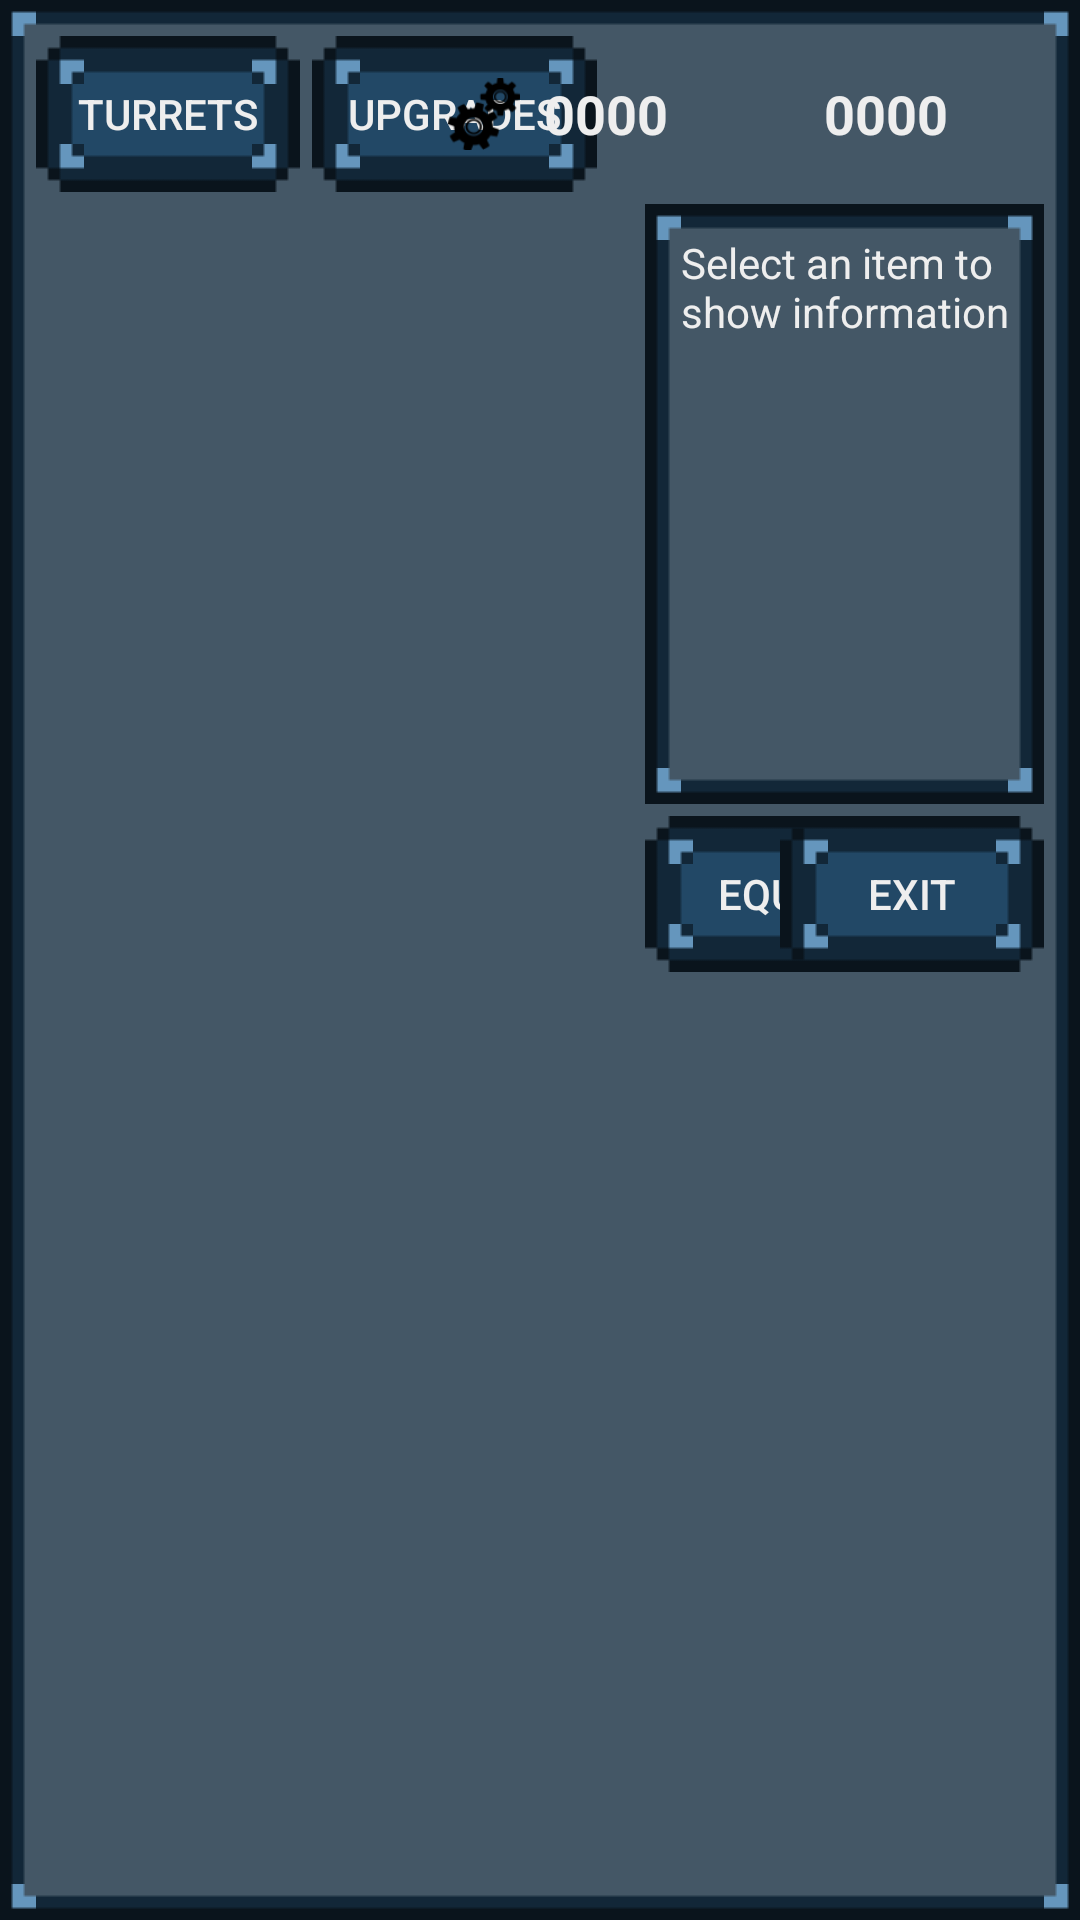

This screen was rendered from an Android layout file. Write that file and the resources it references.
<!-- AndroidManifest.xml: application theme AppTheme -->
<!-- res/layout/fragment_inventory.xml -->
<?xml version="1.0" encoding="utf-8"?>
<LinearLayout xmlns:android="http://schemas.android.com/apk/res/android"
              android:layout_width="fill_parent"
              android:layout_height="fill_parent"
              android:background="@drawable/frame_retro_mk1"
              android:orientation="vertical"
              android:padding="12dp"
              android:id="@+id/outerFrame">

    <RelativeLayout
        android:layout_width="match_parent"
        android:layout_height="wrap_content"
        android:layout_gravity="center_horizontal|center_vertical"
        android:orientation="horizontal">

        <Button
            android:id="@+id/turretSelectionBtn"
            style="?android:attr/borderlessButtonStyle"
            android:layout_width="wrap_content"
            android:layout_height="wrap_content"
            android:layout_marginRight="4dp"
            android:background="@drawable/btn_retro_canv_mk1"
            android:text="@string/turrets_selection"
            android:textColor="#EEE"
            />

        <Button
            android:id="@+id/upgradeSelectionBtn"
            style="?android:attr/borderlessButtonStyle"
            android:layout_width="wrap_content"
            android:layout_height="wrap_content"
            android:layout_toRightOf="@id/turretSelectionBtn"
            android:background="@drawable/btn_retro_canv_mk1"
            android:text="@string/upgrades_selection"
            android:textColor="#EEE"

            />

        <ImageView
            android:id="@+id/scrap_icon"
            android:layout_width="24dp"
            android:layout_height="24dp"
            android:layout_centerVertical="true"
            android:layout_marginTop="17dp"
            android:layout_toLeftOf="@+id/playerScrap"
            android:src="@drawable/scrap_64"/>

        <TextView
            android:id="@+id/playerScrap"
            android:layout_width="wrap_content"
            android:layout_height="wrap_content"
            android:layout_centerVertical="true"
            android:layout_marginLeft="8dp"
            android:layout_toLeftOf="@+id/fuel_icon"
            android:text="@string/res1_defVal"
            android:textColor="#EEE"
            android:textSize="18sp"
            android:textStyle="bold"/>

        <ImageView
            android:id="@+id/fuel_icon"
            android:layout_width="24dp"
            android:layout_height="24dp"
            android:layout_centerVertical="true"
            android:layout_marginLeft="20dp"
            android:layout_marginTop="17dp"
            android:layout_toLeftOf="@+id/playerFuel"
            android:src="@drawable/fuel_64"/>

        <TextView
            android:id="@+id/playerFuel"
            android:layout_width="wrap_content"
            android:layout_height="wrap_content"
            android:layout_alignParentLeft="false"
            android:layout_alignParentRight="true"
            android:layout_centerVertical="true"
            android:layout_marginLeft="8dp"
            android:layout_marginRight="32dp"
            android:text="@string/res1_defVal"
            android:textColor="#EEE"
            android:textSize="18sp"
            android:textStyle="bold"/>

    </RelativeLayout>

    <LinearLayout
        android:layout_width="match_parent"
        android:layout_height="0dp"
        android:layout_weight="1"
        android:orientation="horizontal"
        android:paddingTop="4dp">

        <ListView
            android:id="@+id/itemList"
            android:layout_width="0dp"
            android:layout_height="match_parent"
            android:layout_marginRight="4dp"
            android:layout_weight="0.6"/>

        <LinearLayout
            android:layout_width="0dp"
            android:layout_height="fill_parent"
            android:layout_weight="0.4"
            android:orientation="vertical">


            <LinearLayout
                android:layout_width="match_parent"
                android:layout_height="200dp"
                android:background="@drawable/frame_retro_mk1"
                android:orientation="vertical"
                android:paddingLeft="12dp"
                android:paddingTop="10dp"
                android:id="@+id/itemDescFrame">

                <ScrollView
                    android:layout_width="fill_parent"
                    android:layout_height="fill_parent">

                    <LinearLayout
                        android:orientation="vertical"
                        android:layout_width="fill_parent"
                        android:layout_height="fill_parent">

                        <ImageView
                            android:id="@+id/itemDescImage"
                            android:layout_width="wrap_content"
                            android:layout_height="wrap_content"
                            android:contentDescription="@string/app_name"/>

                        <TextView
                            android:id="@+id/itemDesc"
                            android:layout_width="fill_parent"
                            android:layout_height="wrap_content"
                            android:text="@string/slots_info"
                            android:textColor="#EEE"
                            android:textIsSelectable="false"
                            android:textSize="14sp"
                            />
                    </LinearLayout>

                </ScrollView>
            </LinearLayout>

            <RelativeLayout
                android:layout_width="match_parent"
                android:layout_height="wrap_content"
                android:layout_marginTop="4dp"
                android:layout_weight="0"
                android:orientation="horizontal">

                <Button
                    android:id="@+id/inventoryBtn_1"
                    style="?android:attr/borderlessButtonStyle"
                    android:layout_width="wrap_content"
                    android:layout_height="wrap_content"
                    android:layout_alignParentLeft="true"
                    android:layout_alignParentTop="true"
                    android:background="@drawable/btn_retro_canv_mk1"
                    android:clickable="false"
                    android:text="@string/equip_button"
                    android:textColor="#EEE"/>

                <Button
                    android:id="@+id/inventoryBtn_2"
                    style="?android:attr/borderlessButtonStyle"
                    android:layout_width="wrap_content"
                    android:layout_height="wrap_content"
                    android:layout_alignParentRight="true"
                    android:layout_alignParentTop="true"
                    android:background="@drawable/btn_retro_canv_mk1"
                    android:text="@string/exit_button"
                    android:textColor="#EEE"/>
            </RelativeLayout>

        </LinearLayout>

    </LinearLayout>

</LinearLayout>
<!-- resources referenced by this layout -->
<resources>
  <!-- drawable btn_retro_canv_mk1 (drawable) -->
  <?xml version="1.0" encoding="utf-8"?>
  <selector xmlns:android="http://schemas.android.com/apk/res/android">
  
      <item
          android:state_pressed="true"
          android:state_enabled="true"
          android:drawable="@drawable/btn_retro_upgrade_act" />
      <item
          android:state_focused="true"
          android:state_enabled="true"
          android:drawable="@drawable/btn_retro_upgrade_act" />
      <item
          android:state_enabled="true"
          android:drawable="@drawable/btn_retro_mk1" />
  </selector>
  <!-- drawable scrap_64: png bitmap (drawable, 4687 bytes) -->
  <string name="app_name">StrikeCom</string>
  <string name="equip_button">Equip</string>
  <string name="exit_button">Exit</string>
  <string name="res1_defVal">0000</string>
  <string name="slots_info">Select an item to show information</string>
  <string name="turrets_selection">Turrets</string>
  <string name="upgrades_selection">Upgrades</string>
  <style name="AppTheme" parent="@style/Theme.AppCompat.Light">
          <item name="windowNoTitle">true</item>
          <item name="windowActionBar">false</item>
          <item name="android:windowFullscreen">true</item>
          <item name="android:windowContentOverlay">@null</item>
      </style>
</resources>
